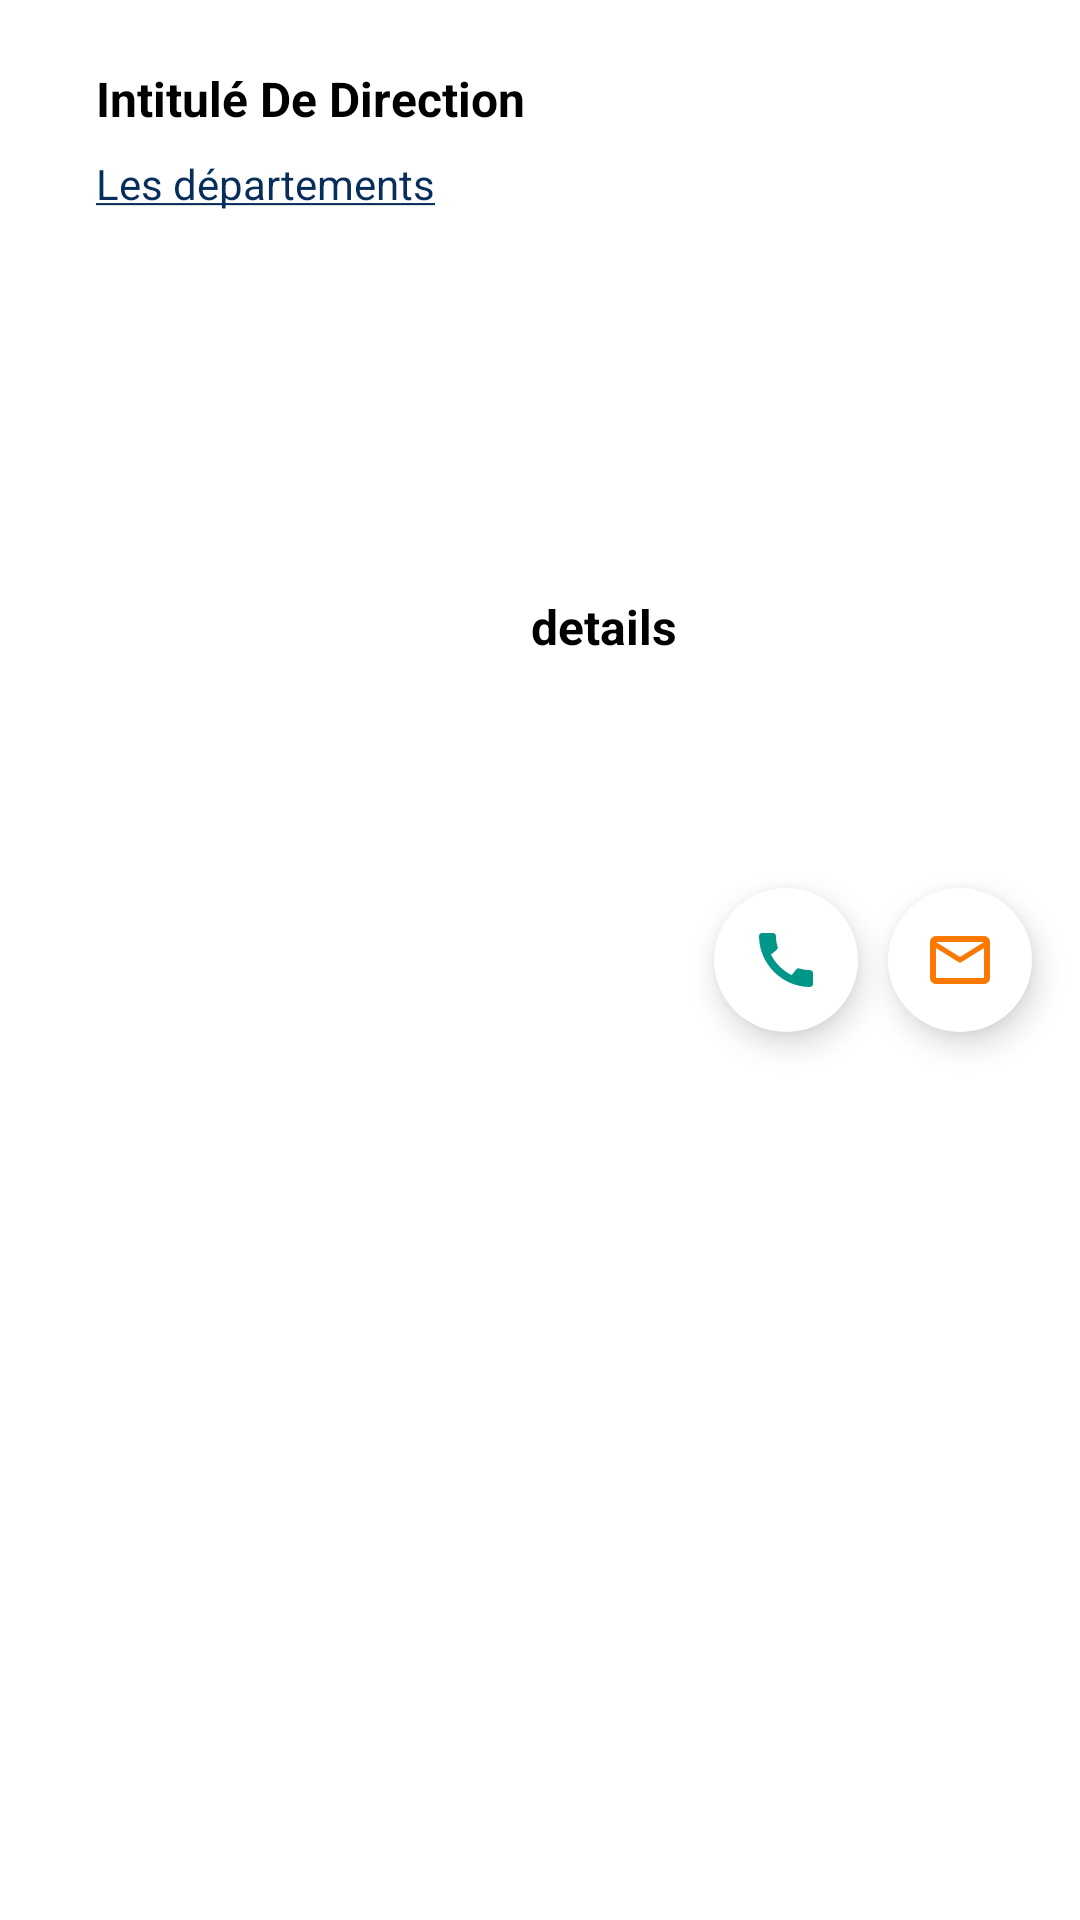

Produce the Android XML layout that renders to this screen, including the resource entries it uses.
<!-- AndroidManifest.xml: application theme Theme.Annuaire -->
<!-- res/layout/viewdirection.xml -->
<?xml version="1.0" encoding="utf-8"?>
<androidx.constraintlayout.widget.ConstraintLayout xmlns:android="http://schemas.android.com/apk/res/android"
    xmlns:app="http://schemas.android.com/apk/res-auto"
    xmlns:tools="http://schemas.android.com/tools"
    android:layout_width="match_parent"
    android:layout_height="90dp"
    android:layout_gravity="end"
    android:layout_marginBottom="10dp"
    android:background="@drawable/white_edittext"
    android:elevation="3dp">

    <TextView
        android:id="@+id/titre"
        android:layout_width="0dp"
        android:layout_height="wrap_content"
        android:layout_marginStart="32dp"
        android:layout_marginTop="22dp"
        android:lines="1"
        android:text="Intitulé De Direction"
        android:textColor="#000000"
        android:textSize="16sp"
        android:textStyle="bold"
        app:layout_constraintStart_toStartOf="parent"
        app:layout_constraintTop_toTopOf="parent" />

    <TextView
        android:id="@+id/lien"
        android:layout_width="0dp"
        android:layout_height="wrap_content"
        android:layout_marginTop="8dp"
        android:clickable="true"
        android:text="@string/List_Departement"
        android:textColor="@color/blue"
        app:layout_constraintStart_toStartOf="@+id/titre"
        app:layout_constraintTop_toBottomOf="@+id/titre" />

    <com.google.android.material.floatingactionbutton.FloatingActionButton
        android:id="@+id/FABCall"
        android:layout_width="48dp"
        android:layout_height="48dp"
        app:fabCustomSize="48dp"
        android:layout_marginEnd="10dp"
        android:backgroundTint="@color/white"
        android:clickable="true"
        android:foregroundGravity="center"
        android:src="@drawable/baseline_call"
        app:backgroundTint="@color/white"
        app:borderWidth="0dp"
        app:layout_constraintBottom_toBottomOf="parent"
        app:layout_constraintEnd_toStartOf="@+id/FABMail"
        app:layout_constraintTop_toTopOf="parent"
        app:tint="@color/green" />

    <com.google.android.material.floatingactionbutton.FloatingActionButton
        android:id="@+id/FABMail"
        android:layout_width="48dp"
        android:layout_height="48dp"
        app:fabCustomSize="48dp"
        android:layout_marginEnd="16dp"
        android:backgroundTint="@color/white"
        android:clickable="true"
        android:foregroundGravity="center"
        android:src="@drawable/baseline_mail"
        app:backgroundTint="@color/white"
        app:borderWidth="0dp"
        app:layout_constraintBottom_toBottomOf="parent"
        app:layout_constraintEnd_toEndOf="parent"
        app:layout_constraintTop_toTopOf="parent"
        app:tint="@color/orange" />

    <TextView
        android:id="@+id/details"
        android:layout_width="wrap_content"
        android:layout_height="wrap_content"
        android:layout_marginStart="2dp"
        android:text="details"
        android:textColor="#000000"
        android:textSize="16dp"
        android:textStyle="bold"
        app:layout_constraintBottom_toBottomOf="parent"
        app:layout_constraintEnd_toStartOf="@+id/FABCall"
        app:layout_constraintHorizontal_bias="0.0"
        app:layout_constraintStart_toEndOf="@+id/titre"
        app:layout_constraintTop_toTopOf="parent"
        app:layout_constraintVertical_bias="0.32" />

</androidx.constraintlayout.widget.ConstraintLayout>
<!-- resources referenced by this layout -->
<resources>
  <color name="blue">#072d5a</color>
  <color name="green">#009688</color>
  <color name="orange">#FFFB7902</color>
  <color name="white">#FFFFFFFF</color>
  <!-- drawable baseline_call (drawable) -->
  <vector android:autoMirrored="true" android:height="24dp"
      android:tint="#068051" android:viewportHeight="24"
      android:viewportWidth="24" android:width="24dp" xmlns:android="http://schemas.android.com/apk/res/android">
      <path android:fillColor="@android:color/white" android:pathData="M20.01,15.38c-1.23,0 -2.42,-0.2 -3.53,-0.56 -0.35,-0.12 -0.74,-0.03 -1.01,0.24l-1.57,1.97c-2.83,-1.35 -5.48,-3.9 -6.89,-6.83l1.95,-1.66c0.27,-0.28 0.35,-0.67 0.24,-1.02 -0.37,-1.11 -0.56,-2.3 -0.56,-3.53 0,-0.54 -0.45,-0.99 -0.99,-0.99H4.19C3.65,3 3,3.24 3,3.99 3,13.28 10.73,21 20.01,21c0.71,0 0.99,-0.63 0.99,-1.18v-3.45c0,-0.54 -0.45,-0.99 -0.99,-0.99z"/>
  </vector>
  <!-- drawable baseline_mail (drawable) -->
  <vector android:autoMirrored="true" android:height="24dp"
      android:tint="#FB7902" android:viewportHeight="24"
      android:viewportWidth="24" android:width="24dp" xmlns:android="http://schemas.android.com/apk/res/android">
      <path android:fillColor="@android:color/white" android:pathData="M20,4L4,4c-1.1,0 -1.99,0.9 -1.99,2L2,18c0,1.1 0.9,2 2,2h16c1.1,0 2,-0.9 2,-2L22,6c0,-1.1 -0.9,-2 -2,-2zM20,18L4,18L4,8l8,5 8,-5v10zM12,11L4,6h16l-8,5z"/>
  </vector>
  <string name="List_Departement"><u>Les départements</u></string>
  <style name="Theme.Annuaire" parent="Theme.MaterialComponents.DayNight.DarkActionBar">
  
          
          <item name="colorPrimary">@color/blue</item>
          <item name="colorOnPrimary">@color/white</item>
          
          <item name="colorOnSecondary">@color/black</item>
          
          <item name="android:statusBarColor">@color/blue</item>
          <item name="drawerArrowStyle">@style/DrawerIcon</item>
          <item name="android:listDivider">@android:color/transparent</item>
  
          
      </style>
  <color name="black">#FF000000</color>
  <style name="DrawerIcon" parent="Widget.AppCompat.DrawerArrowToggle">
          <item name="color">#AE000000</item>
      </style>
</resources>
